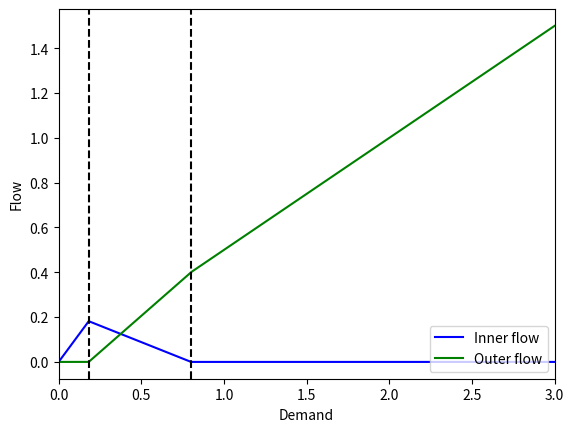

The script that saved this image:
#from __future__ import division
import numpy as np
import matplotlib.pyplot as plt


#User equilibrium
def y3_UEa(d, a, b, am, bm):
    return d

def y3_UEb(d, a, b, am, bm):
    
    y3 = 2*(1.0-am-a)/(1+2*bm+b) - ((1.0-b)/(1+2*bm+b))*d
    return y3
    
def y3_UEc(d, a, b, am, bm):
    return 0*d
    
def y1_UEa(d, a, b, am, bm):
    return 0*d
    
def y1_UEb(d, a, b, am, bm):
    return (d - y3_UEb(d, a, b, am, bm))/2.0
    
def y1_UEc(d, a, b, am, bm):
    return d/2.0
    



#SO
def y3_SOa(d, a, b, am, bm):
    return d
    
def y3_SOb(d, a, b, am, bm):
    
    y3 = (1.0-am-a)/(1.0+2*bm+b) -((1.0-b)/(1+2*bm+b))*d
    return y3    
    
def y3_SOc(d, a, b, am, bm):
    return d*0

def y1_SOa(d, a, b, am, bm):
    return 0*d
    
def y1_SOb(d, a, b, am, bm):
    return (d - y3_SOb(d, a, b, am, bm))/2.0
    
def y1_SOc(d, a, b, am, bm):
    return d/2.0    
    
    
    
a = 0.5 
b = 0.5
am= 0.1
bm= 0.1
    
D = np.arange(0, 3, 0.001)

d_onUE = (1.0-am-a)/(1+bm)
d_offUE = 2*(1.0-am-a)/(1- b)

d_onSO = 0.5*(1.0-am-a)/(1+bm)
d_offSO = (1.0-am-a)/(1- b)




##UE
#y3_UE = []

#for d in D:
    #if d < d_onUE:
        #y3_UE.append(y3_UEa(d, a, b, am, bm))
    #elif d < d_offUE:
        #y3_UE.append(y3_UEb(d, a, b, am, bm))
    #else:
        #y3_UE.append(y3_UEc(d, a, b, am, bm))
        
#y1_UE = []

#for d in D:
    #if d < d_onUE:
        #y1_UE.append(y1_UEa(d, a, b, am, bm))
    #elif d < d_offUE:
        #y1_UE.append(y1_UEb(d, a, b, am, bm))
    #else:
        #y1_UE.append(y1_UEc(d, a, b, am, bm))

        
#plt.plot(D, y3_UE, "b-", label="Inner flow")
#plt.plot(D, y1_UE, "g-", label="Outer flow")
#plt.axvline(x=d_onUE,  color="k", linestyle="--")
#plt.axvline(x=d_offUE,  color="k", linestyle="--")

#plt.xlabel("Demand")
#plt.ylabel("Flow")
#plt.xlim([0,3])

#plt.legend(loc=4)


#SO

y3_SO = []

for d in D:
    if d < d_onSO:
        y3_SO.append(y3_SOa(d, a, b, am, bm))
    elif d < d_offSO:
        y3_SO.append(y3_SOb(d, a, b, am, bm))
    else:
        y3_SO.append(y3_SOc(d, a, b, am, bm))
        
y1_SO = []

for d in D:
    if d < d_onSO:
        y1_SO.append(y1_SOa(d, a, b, am, bm))
    elif d < d_offSO:
        y1_SO.append(y1_SOb(d, a, b, am, bm))
    else:
        y1_SO.append(y1_SOc(d, a, b, am, bm))

        
plt.plot(D, y3_SO, "b-", label="Inner flow")
plt.plot(D, y1_SO, "g-", label="Outer flow")

plt.axvline(x=d_onSO,  color="k", linestyle="--")
plt.axvline(x=d_offSO,  color="k", linestyle="--")

plt.xlabel("Demand")
plt.ylabel("Flow")
plt.xlim([0,3])
plt.legend(loc=4)